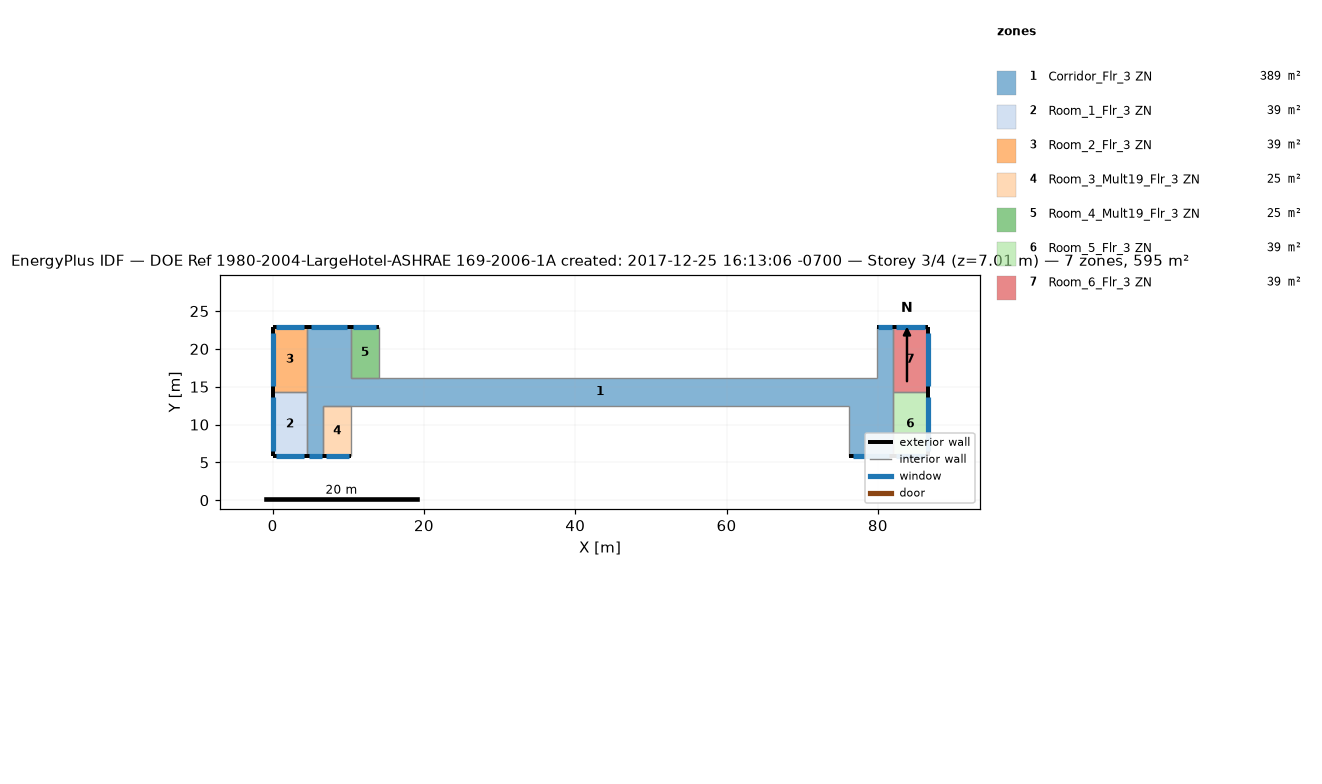
=== STOREY PLAN SPEC (per zone: floor XY polygon, exterior-wall plan segments, windows/doors) ===
zone 1: Corridor_Flr_3 ZN  (389.4 m²)
  floor: (10.36, 22.86) (10.36, 12.50) (6.71, 12.50) (6.71, 5.79) (4.57, 5.79) (4.57, 22.86)
  floor: (76.20, 16.15) (76.20, 12.50) (10.36, 12.50) (10.36, 16.15)
  floor: (81.99, 22.86) (81.99, 5.79) (76.20, 5.79) (76.20, 16.15) (79.86, 16.15) (79.86, 22.86)
  exterior wall: (10.36, 22.86) – (4.57, 22.86)  [5.8 m]
    window: (9.86, 22.86) – (5.08, 22.86)  [5.8 m²]
  exterior wall: (4.57, 5.79) – (6.71, 5.79)  [2.1 m]
    window: (4.76, 5.79) – (6.52, 5.79)  [2.1 m²]
  exterior wall: (81.99, 22.86) – (79.86, 22.86)  [2.1 m]
    window: (81.81, 22.86) – (80.04, 22.86)  [2.1 m²]
  exterior wall: (76.20, 5.79) – (81.99, 5.79)  [5.8 m]
    window: (76.71, 5.79) – (81.49, 5.79)  [5.8 m²]
  interior walls: 10
zone 2: Room_1_Flr_3 ZN  (39.0 m²)
  floor: (4.57, 14.33) (4.57, 5.79) (0.00, 5.79) (0.00, 14.33)
  exterior wall: (0.00, 5.79) – (4.57, 5.79)  [4.6 m]
    window: (0.40, 5.79) – (4.17, 5.79)  [4.6 m²]
  exterior wall: (0.00, 14.33) – (0.00, 5.79)  [8.5 m]
    window: (0.00, 13.58) – (0.00, 6.54)  [8.6 m²]
  interior walls: 2
zone 3: Room_2_Flr_3 ZN  (39.0 m²)
  floor: (4.57, 22.86) (4.57, 14.33) (0.00, 14.33) (0.00, 22.86)
  exterior wall: (4.57, 22.86) – (0.00, 22.86)  [4.6 m]
    window: (4.17, 22.86) – (0.40, 22.86)  [4.6 m²]
  exterior wall: (0.00, 22.86) – (0.00, 14.33)  [8.5 m]
    window: (0.00, 22.11) – (0.00, 15.07)  [8.6 m²]
  interior walls: 2
zone 4: Room_3_Mult19_Flr_3 ZN  (24.5 m²)
  floor: (10.36, 12.50) (10.36, 5.79) (6.71, 5.79) (6.71, 12.50)
  exterior wall: (6.71, 5.79) – (10.36, 5.79)  [3.7 m]
    window: (7.03, 5.79) – (10.04, 5.79)  [3.7 m²]
  interior walls: 3
zone 5: Room_4_Mult19_Flr_3 ZN  (24.5 m²)
  floor: (14.02, 22.86) (14.02, 16.15) (10.36, 16.15) (10.36, 22.86)
  exterior wall: (14.02, 22.86) – (10.36, 22.86)  [3.7 m]
    window: (13.70, 22.86) – (10.68, 22.86)  [3.7 m²]
  interior walls: 3
zone 6: Room_5_Flr_3 ZN  (39.0 m²)
  floor: (86.56, 14.33) (86.56, 5.79) (81.99, 5.79) (81.99, 14.33)
  exterior wall: (86.56, 5.79) – (86.56, 14.33)  [8.5 m]
    window: (86.56, 6.54) – (86.56, 13.58)  [8.6 m²]
  exterior wall: (81.99, 5.79) – (86.56, 5.79)  [4.6 m]
    window: (82.39, 5.79) – (86.16, 5.79)  [4.6 m²]
  interior walls: 2
zone 7: Room_6_Flr_3 ZN  (39.0 m²)
  floor: (86.56, 22.86) (86.56, 14.33) (81.99, 14.33) (81.99, 22.86)
  exterior wall: (86.56, 14.33) – (86.56, 22.86)  [8.5 m]
    window: (86.56, 15.07) – (86.56, 22.11)  [8.6 m²]
  exterior wall: (86.56, 22.86) – (81.99, 22.86)  [4.6 m]
    window: (86.16, 22.86) – (82.39, 22.86)  [4.6 m²]
  interior walls: 2

=== DERIVED (storey summary) ===
Building: DOE Ref 1980-2004-LargeHotel-ASHRAE 169-2006-1A created: 2017-12-25 16:13:06 -0700
Storey: 3 of 4  (floor level z = 7.01 m)
Storey gross floor area: 594.5 m²
Zones on this storey: 7
  - Corridor_Flr_3 ZN: floor 389.4 m²; exterior wall 15.8 m (48.3 m²); 4 window(s) 16.0 m²; WWR 33.0%
  - Room_1_Flr_3 ZN: floor 39.0 m²; exterior wall 13.1 m (40.0 m²); 2 window(s) 13.2 m²; WWR 33.0%
  - Room_2_Flr_3 ZN: floor 39.0 m²; exterior wall 13.1 m (39.9 m²); 2 window(s) 13.2 m²; WWR 33.0%
  - Room_3_Mult19_Flr_3 ZN: floor 24.5 m²; exterior wall 3.7 m (11.1 m²); 1 window(s) 3.7 m²; WWR 33.0%
  - Room_4_Mult19_Flr_3 ZN: floor 24.5 m²; exterior wall 3.7 m (11.1 m²); 1 window(s) 3.7 m²; WWR 33.0%
  - Room_5_Flr_3 ZN: floor 39.0 m²; exterior wall 13.1 m (40.0 m²); 2 window(s) 13.2 m²; WWR 33.0%
  - Room_6_Flr_3 ZN: floor 39.0 m²; exterior wall 13.1 m (39.9 m²); 2 window(s) 13.2 m²; WWR 33.0%
Zone adjacency (shared interzone walls):
  - Corridor_Flr_3 ZN ↔ Room_1_Flr_3 ZN
  - Corridor_Flr_3 ZN ↔ Room_2_Flr_3 ZN
  - Corridor_Flr_3 ZN ↔ Room_5_Flr_3 ZN
  - Corridor_Flr_3 ZN ↔ Room_6_Flr_3 ZN
  - Room_1_Flr_3 ZN ↔ Room_2_Flr_3 ZN
  - Room_5_Flr_3 ZN ↔ Room_6_Flr_3 ZN